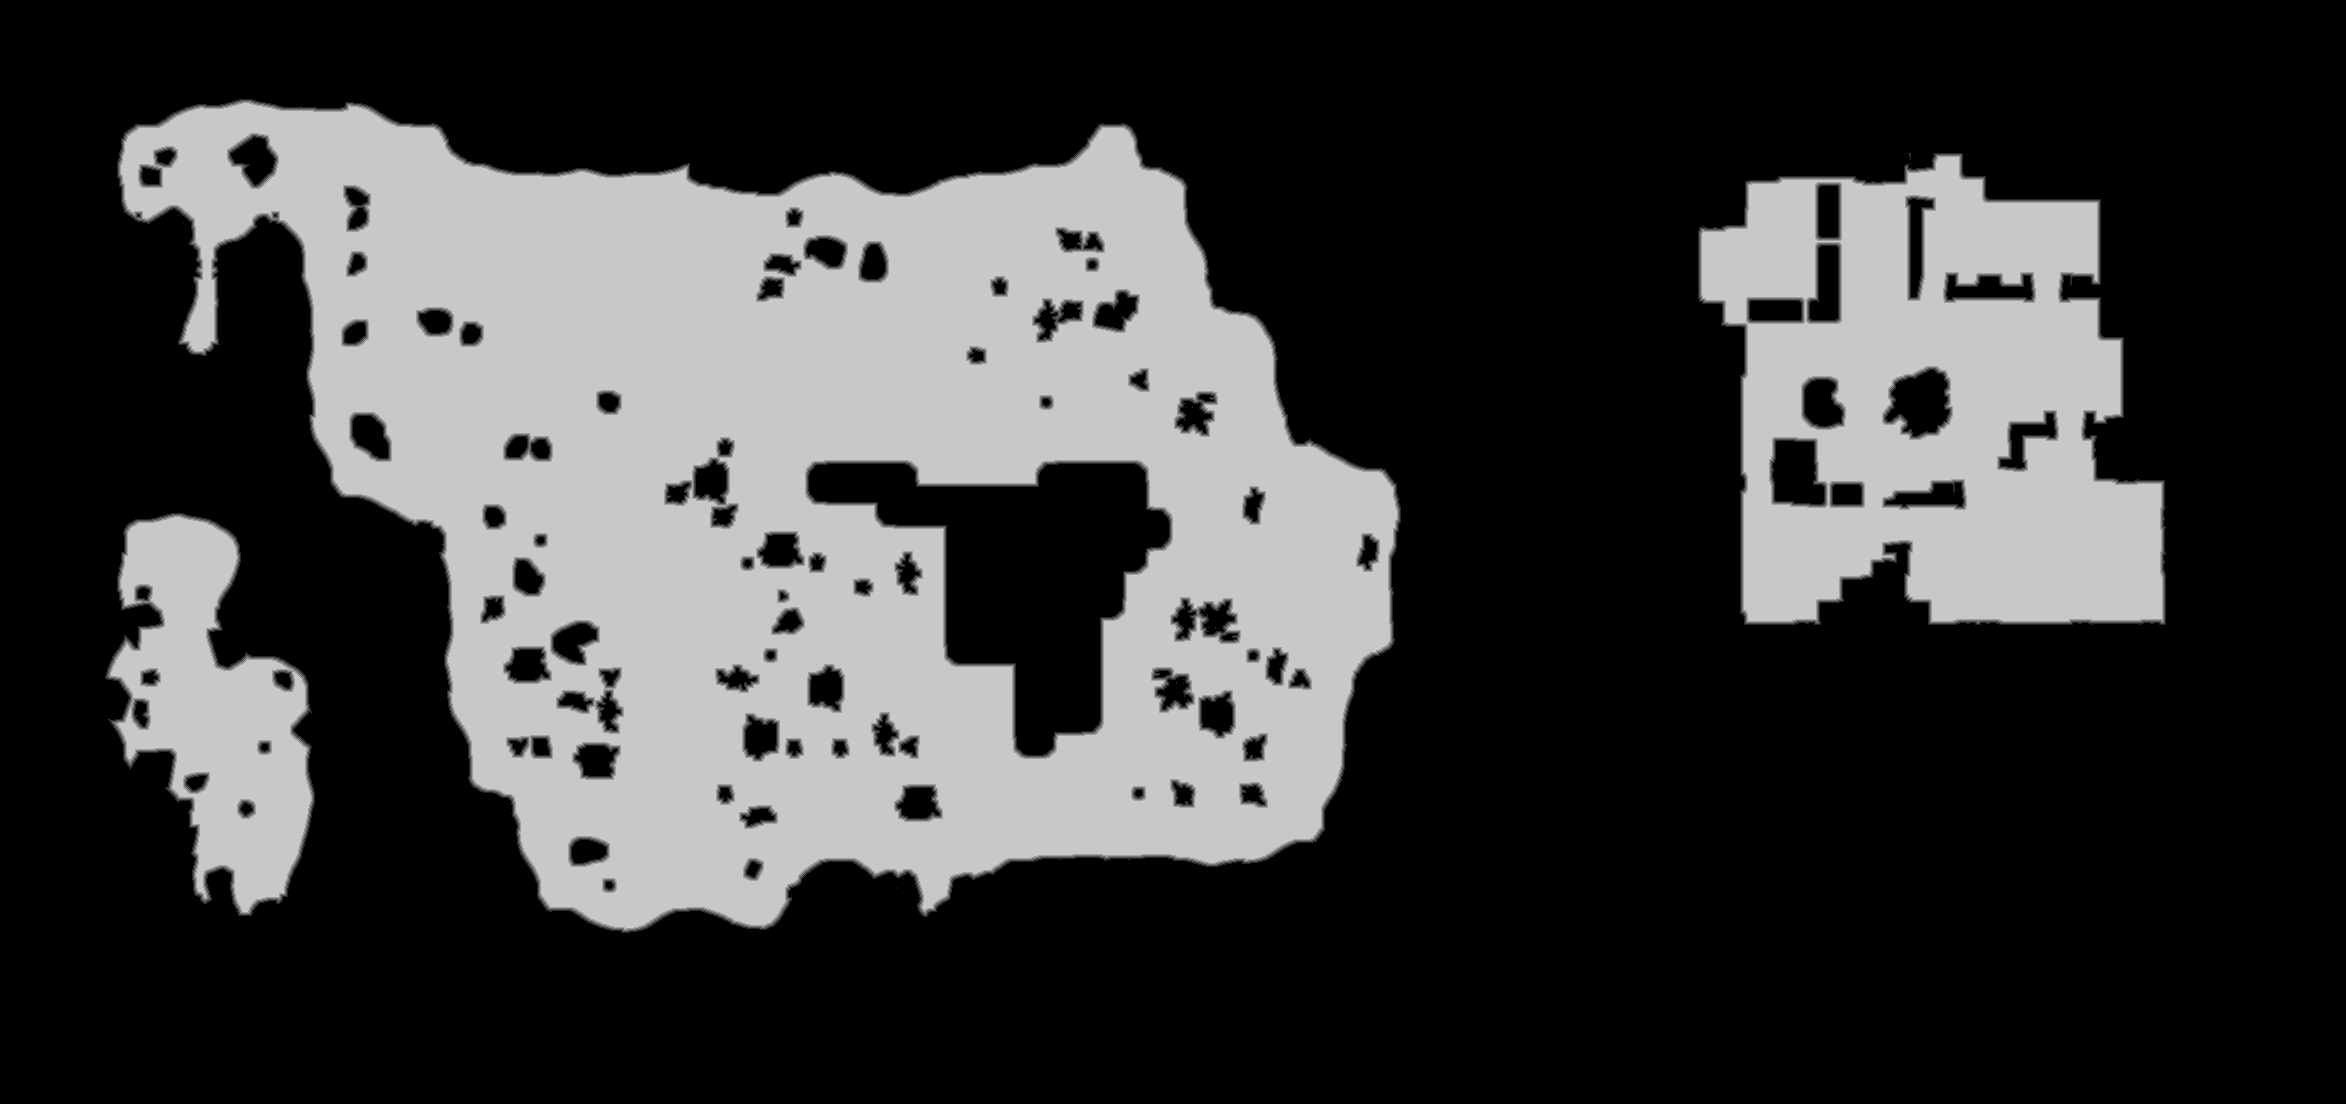

The file beside this chart, header and first rows:
truth	truth_4a1952e9bf0.tsv
layer	melee
source	walk_0
read	2026-10-23 10:17:48
width	2346
height	1104
stride	1173
base	0x4a177010000
origin	0x7e90010
score	0.9869
iou_melee	0.9869
iou_ranged	0.7839
nibble	0	1769560
nibble	1	21290
nibble	2	21713
nibble	3	22008
nibble	4	22401
nibble	5	733012
